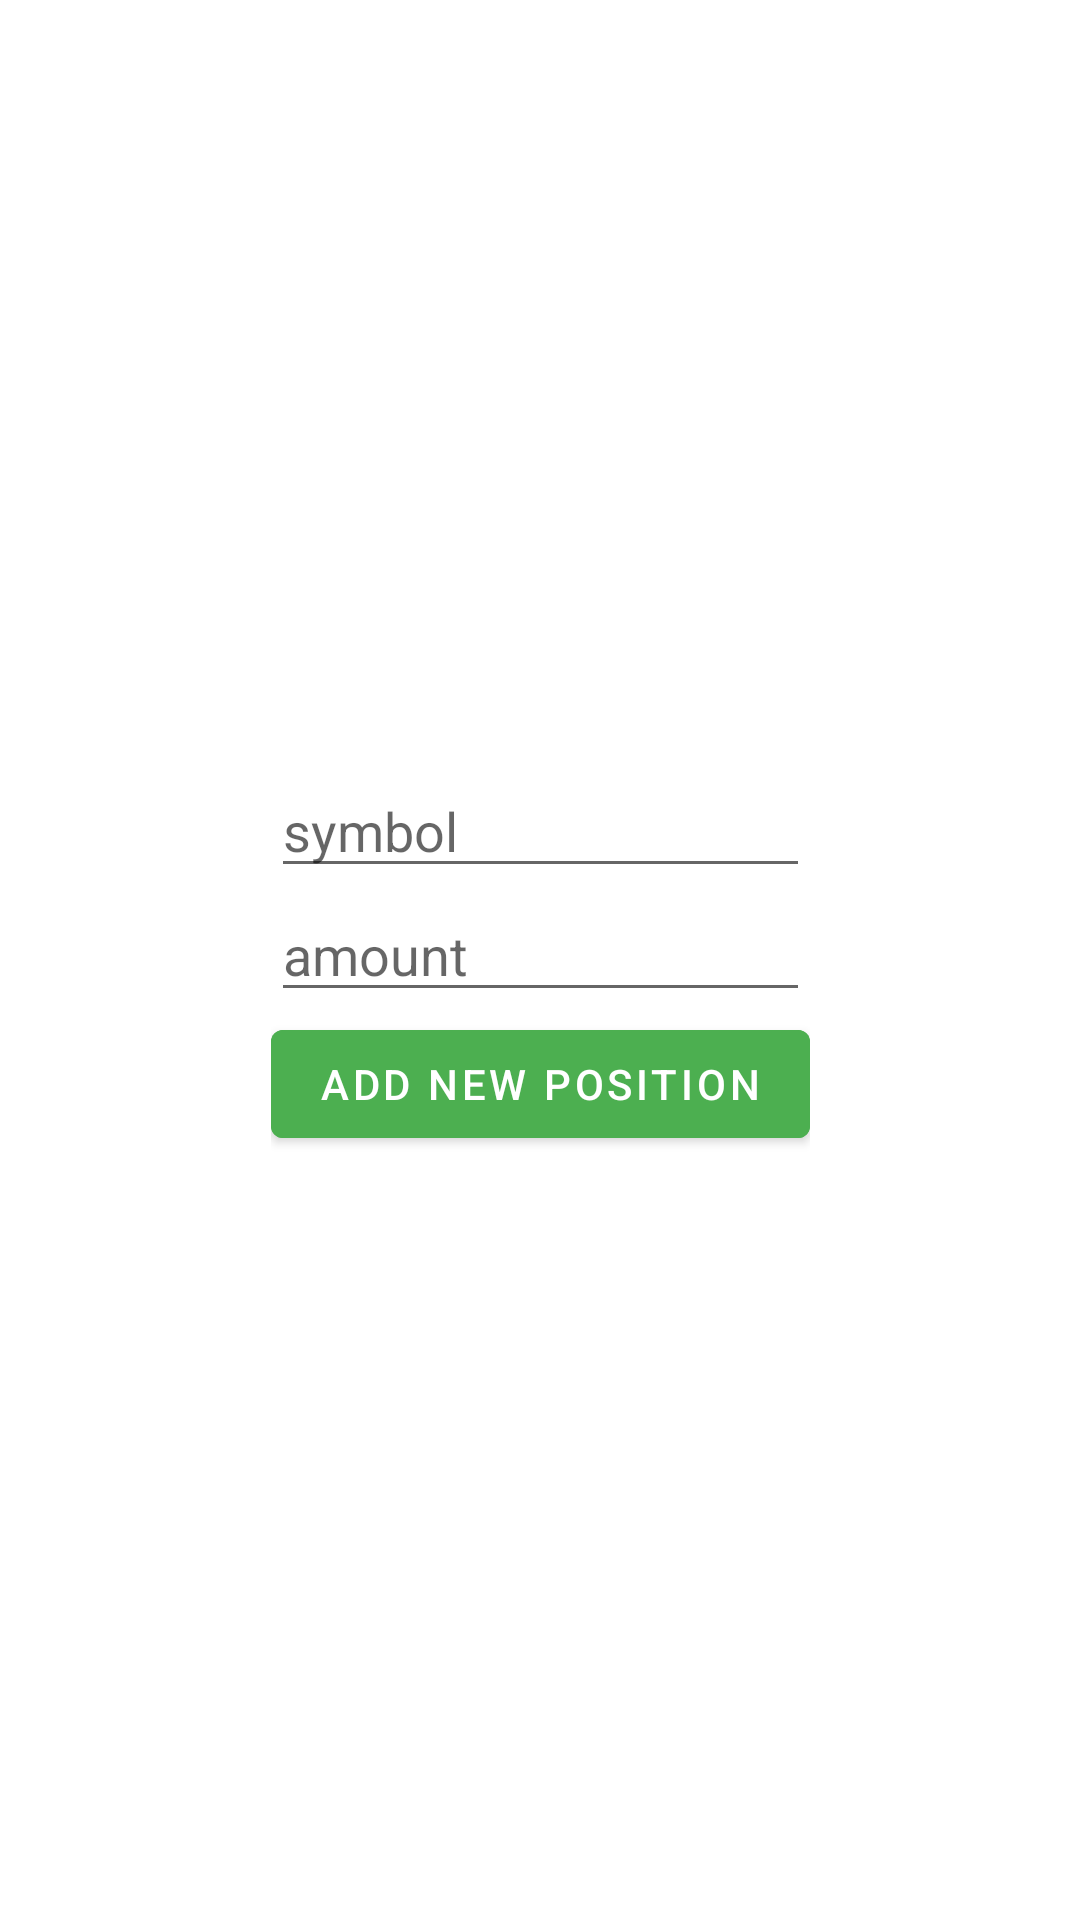

Reconstruct the res/layout file that produces this screen, plus the resources it refers to.
<!-- AndroidManifest.xml: application theme Theme.StockTrackerEoD -->
<!-- res/layout/fragment_add_position.xml -->
<?xml version="1.0" encoding="utf-8"?>
<androidx.constraintlayout.widget.ConstraintLayout xmlns:android="http://schemas.android.com/apk/res/android"
    xmlns:app="http://schemas.android.com/apk/res-auto"
    xmlns:tools="http://schemas.android.com/tools"
    android:layout_width="match_parent"
    android:layout_height="match_parent"
    tools:context=".AddPositionFragment">

    <LinearLayout
        android:layout_width="wrap_content"
        android:layout_height="wrap_content"
        android:orientation="vertical"
        app:layout_constraintBottom_toBottomOf="parent"
        app:layout_constraintEnd_toEndOf="parent"
        app:layout_constraintStart_toStartOf="parent"
        app:layout_constraintTop_toTopOf="parent">


        <EditText
            android:id="@+id/symbol_input"
            android:layout_width="match_parent"
            android:layout_height="wrap_content"
            android:layout_weight="1"
            android:ems="10"
            android:hint="@string/symbol_hint"
            android:inputType=""
            android:autofillHints="symbol" />


        <EditText
            android:id="@+id/amount_input"
            android:layout_width="match_parent"
            android:layout_height="wrap_content"
            android:layout_weight="1"
            android:ems="10"
            android:hint="@string/amount_hint"
            android:inputType="numberDecimal"
            android:autofillHints="amount" />

        <Button
            android:id="@+id/submit_new_position"
            android:layout_width="wrap_content"
            android:layout_height="wrap_content"
            android:backgroundTint="#4CAF50"
            android:text="@string/submit_new_position" />
    </LinearLayout>
</androidx.constraintlayout.widget.ConstraintLayout>
<!-- resources referenced by this layout -->
<resources>
  <string name="amount_hint">amount</string>
  <string name="submit_new_position">Add new Position</string>
  <string name="symbol_hint">symbol</string>
  <style name="Theme.StockTrackerEoD" parent="Theme.MaterialComponents.DayNight.DarkActionBar">
          
          <item name="colorPrimary">@color/purple_500</item>
          <item name="colorPrimaryVariant">@color/white</item>
          <item name="colorOnPrimary">@color/white</item>
          
          <item name="colorSecondary">@color/teal_200</item>
          <item name="colorSecondaryVariant">@color/teal_700</item>
          <item name="colorOnSecondary">@color/black</item>
          
          <item name="android:statusBarColor">#000000</item>
          
      </style>
  <!-- not gathered from this repository: default colours our renderer supplied (Android Studio template values) -->
  <color name="purple_500">#FF6200EE</color>
  <color name="teal_200">#FF03DAC5</color>
  <color name="teal_700">#FF018786</color>
  <color name="black">#FF000000</color>
  <color name="white">#FFFFFFFF</color>
</resources>
